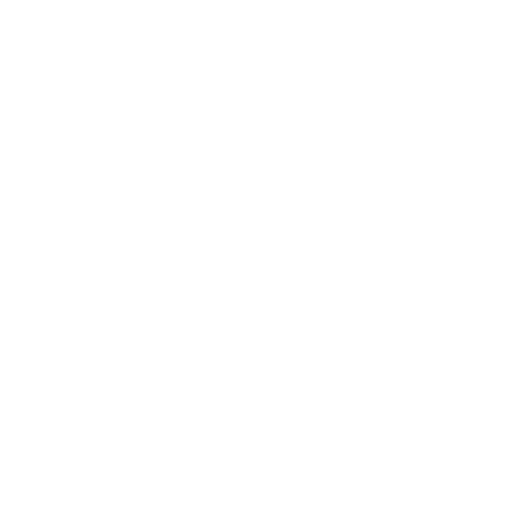
t = 0.00 s
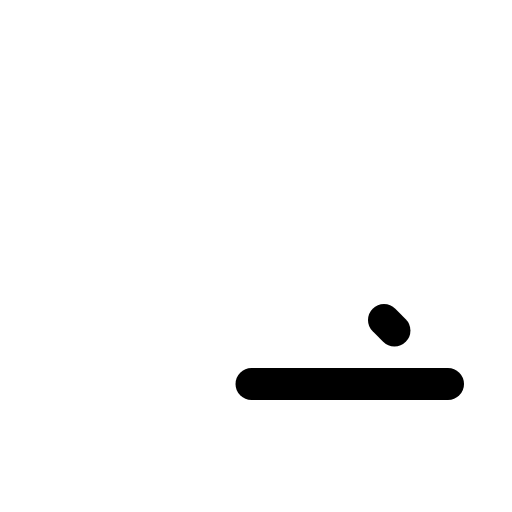
t = 0.60 s
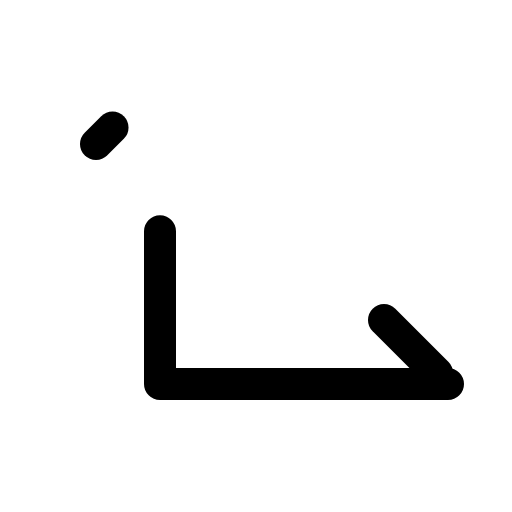
t = 0.98 s
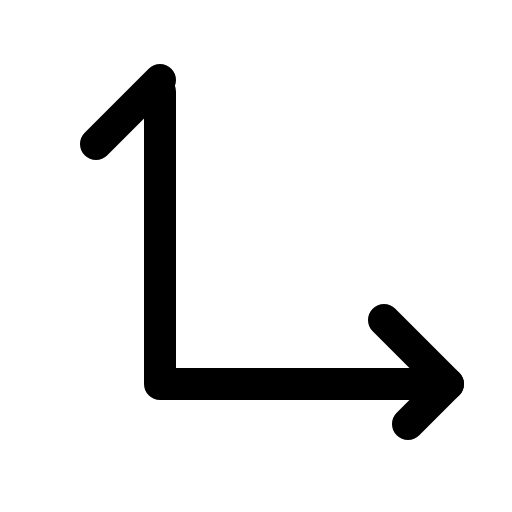
t = 1.35 s
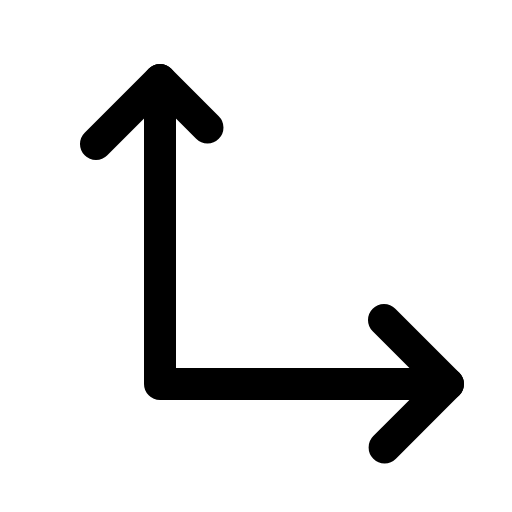
t = 1.73 s
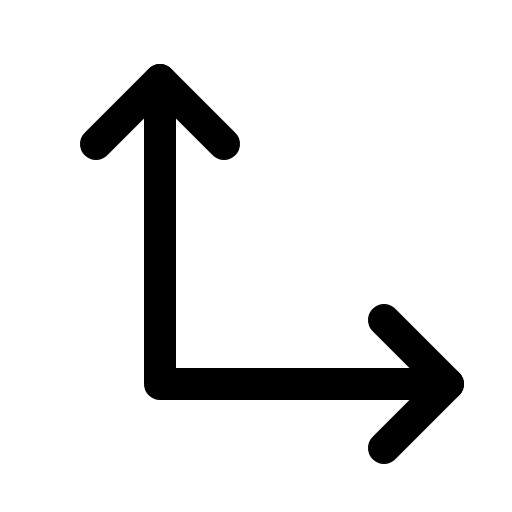
t = 2.10 s

The animated SVG that drew these frames (rendered in a browser with its animation timeline set to each time). Animation: 1 CSS @keyframes rule; one cycle of 2.10 s.

<svg xmlns="http://www.w3.org/2000/svg" viewBox="0 0 256 256">
  <style>
    .draw-line {
      stroke-dasharray: 1;
      stroke-dashoffset: 1;
      animation: phosphor-draw-in 1.5s ease-in-out forwards;
    }
    @keyframes phosphor-draw-in {
      to { stroke-dashoffset: 0; }
    }
  </style><rect width="256" height="256" fill="none"/><polyline points="224 192 80 192 80 40" fill="none" stroke="currentColor" stroke-linecap="round" stroke-linejoin="round" stroke-width="16" class="draw-line" pathLength="1" style="animation-delay: 0s"/><polyline points="192 160 224 192 192 224" fill="none" stroke="currentColor" stroke-linecap="round" stroke-linejoin="round" stroke-width="16" class="draw-line" pathLength="1" style="animation-delay: 0.3s"/><polyline points="48 72 80 40 112 72" fill="none" stroke="currentColor" stroke-linecap="round" stroke-linejoin="round" stroke-width="16" class="draw-line" pathLength="1" style="animation-delay: 0.6s"/></svg>
